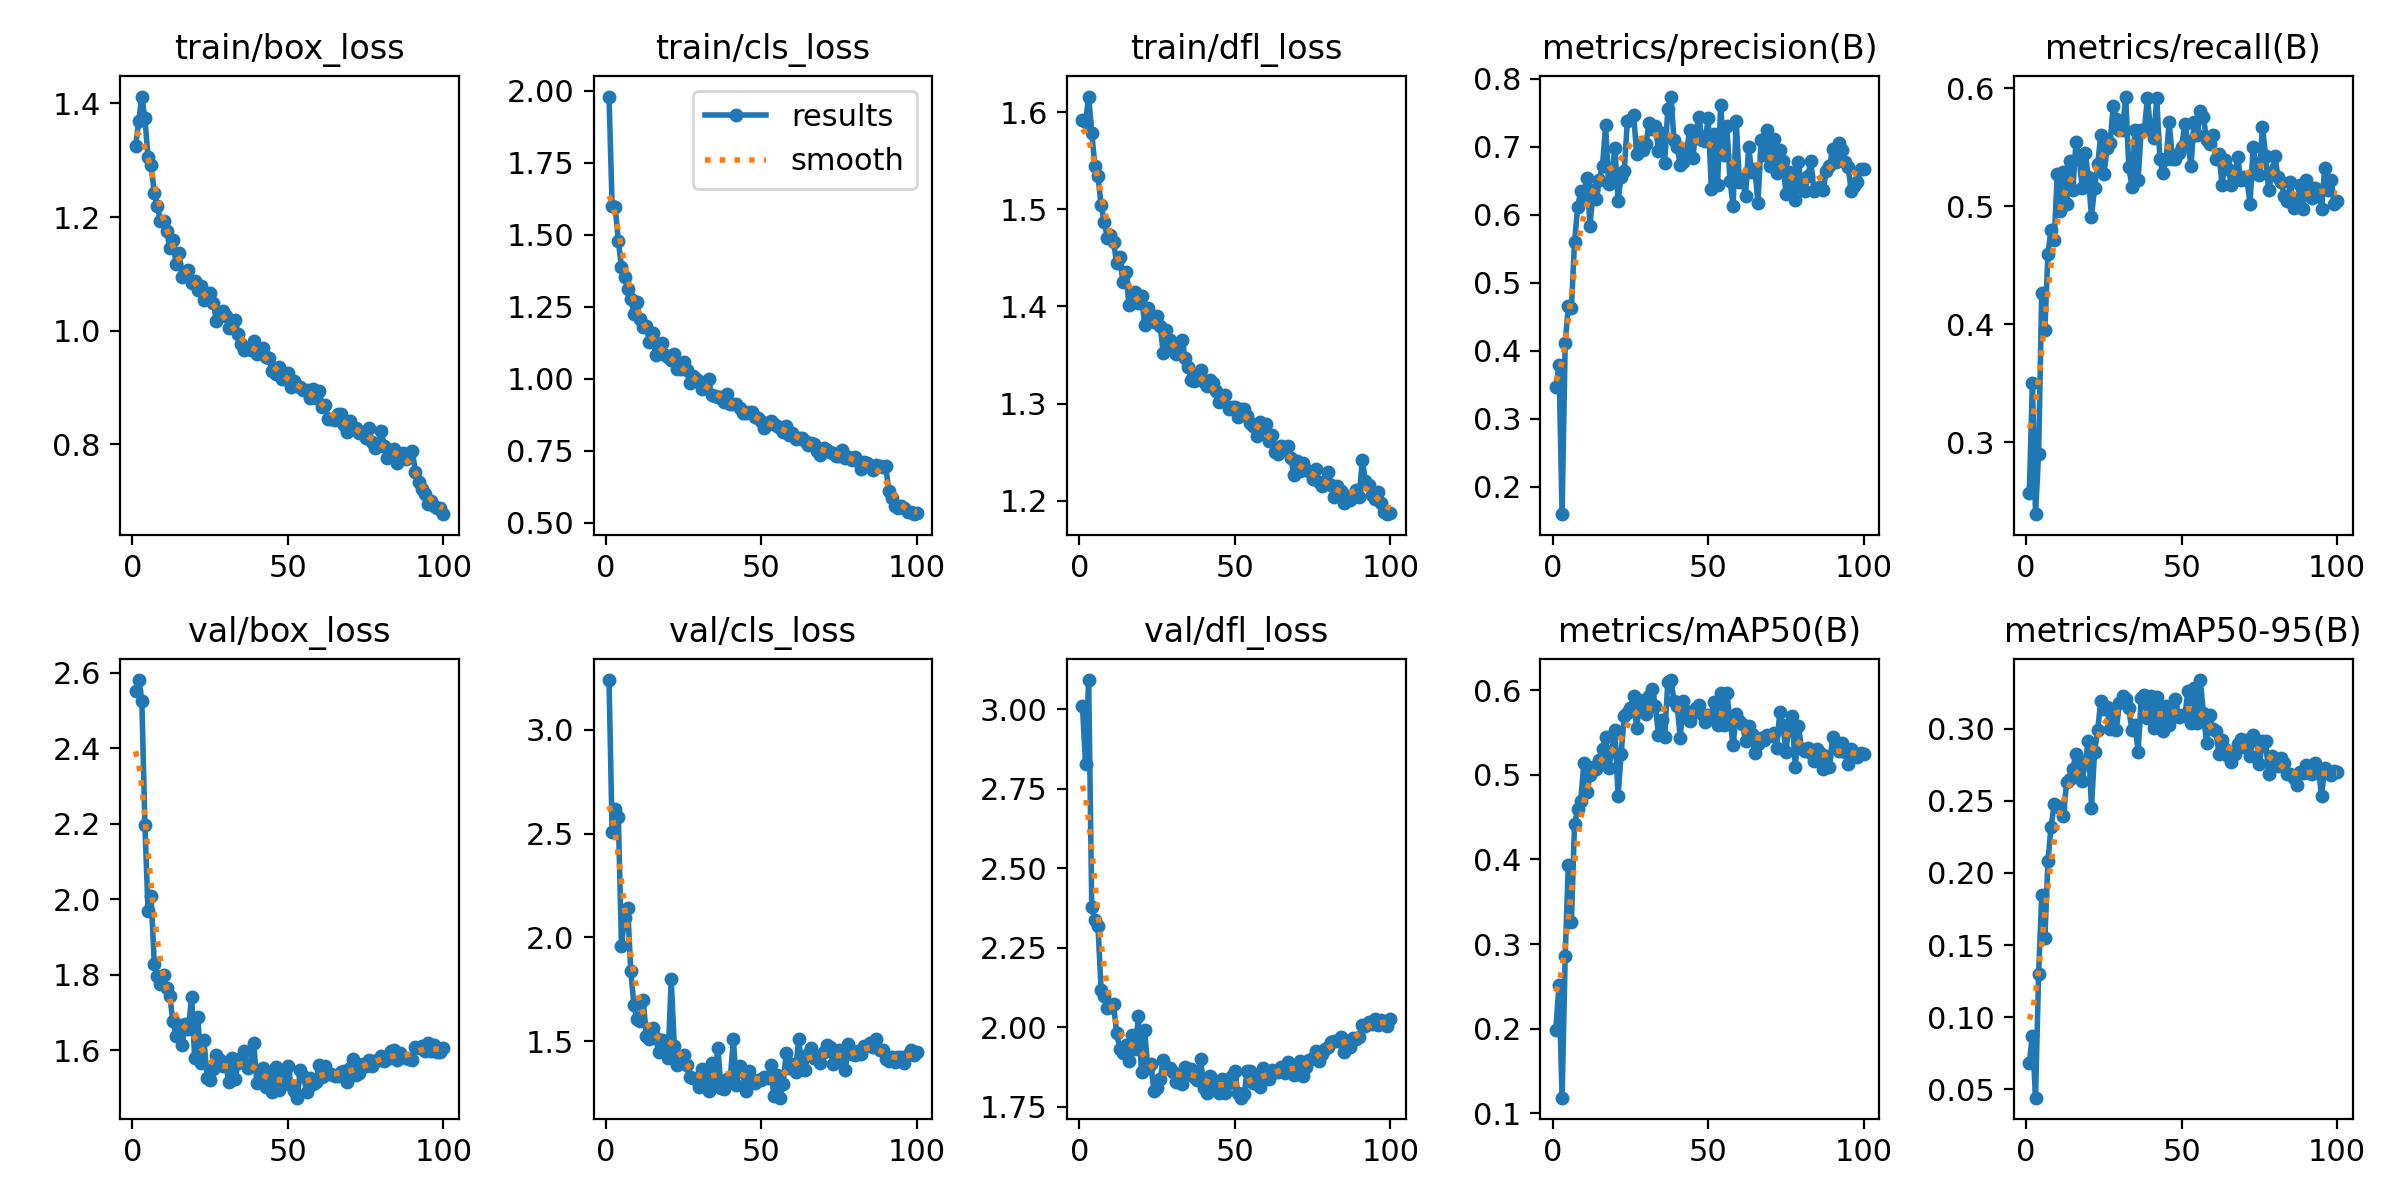

The data file committed next to this chart (first rows):
epoch, train/box_loss, train/cls_loss, train/dfl_loss, metrics/precision(B), metrics/recall(B), metrics/mAP50(B), metrics/mAP50-95(B), val/box_loss, val/cls_loss, val/dfl_loss, lr/pg0, lr/pg1, lr/pg2
1, 1.325, 1.98, 1.591, 0.347, 0.2574, 0.1987, 0.06831, 2.553, 3.239, 3.008, 0.0006597, 0.0006597, 0.0006597
2, 1.369, 1.601, 1.59, 0.3783, 0.3504, 0.2522, 0.08725, 2.581, 2.507, 2.827, 0.001313, 0.001313, 0.001313
3, 1.412, 1.595, 1.616, 0.1597, 0.2392, 0.1186, 0.04429, 2.526, 2.616, 3.091, 0.001954, 0.001954, 0.001954
4, 1.374, 1.479, 1.579, 0.4111, 0.2902, 0.2853, 0.1301, 2.197, 2.578, 2.377, 0.001941, 0.001941, 0.001941
5, 1.305, 1.388, 1.544, 0.4659, 0.4263, 0.3933, 0.1844, 1.969, 1.961, 2.338, 0.001921, 0.001921, 0.001921
6, 1.291, 1.352, 1.534, 0.4624, 0.3951, 0.3257, 0.1547, 2.008, 2.092, 2.317, 0.001901, 0.001901, 0.001901
7, 1.243, 1.313, 1.504, 0.5599, 0.4598, 0.4417, 0.2082, 1.83, 2.144, 2.118, 0.001881, 0.001881, 0.001881
8, 1.22, 1.277, 1.487, 0.6109, 0.4799, 0.4597, 0.2321, 1.798, 1.838, 2.099, 0.001861, 0.001861, 0.001861
9, 1.192, 1.226, 1.471, 0.6354, 0.471, 0.4691, 0.2475, 1.777, 1.677, 2.059, 0.001842, 0.001842, 0.001842
10, 1.193, 1.265, 1.473, 0.6278, 0.5271, 0.5137, 0.2462, 1.8, 1.607, 2.063, 0.001822, 0.001822, 0.001822
11, 1.176, 1.207, 1.466, 0.6534, 0.4955, 0.4791, 0.2448, 1.764, 1.597, 2.072, 0.001802, 0.001802, 0.001802
12, 1.145, 1.178, 1.444, 0.584, 0.529, 0.4998, 0.2395, 1.743, 1.697, 1.981, 0.001782, 0.001782, 0.001782
13, 1.16, 1.183, 1.451, 0.6365, 0.5022, 0.5091, 0.2629, 1.678, 1.527, 1.933, 0.001762, 0.001762, 0.001762
14, 1.118, 1.127, 1.425, 0.6236, 0.538, 0.5062, 0.2649, 1.639, 1.513, 1.918, 0.001743, 0.001743, 0.001743
15, 1.137, 1.157, 1.435, 0.6515, 0.5133, 0.5177, 0.272, 1.668, 1.562, 1.943, 0.001723, 0.001723, 0.001723
16, 1.094, 1.083, 1.402, 0.6723, 0.5541, 0.53, 0.2823, 1.615, 1.514, 1.895, 0.001703, 0.001703, 0.001703
17, 1.103, 1.098, 1.411, 0.7311, 0.5424, 0.5442, 0.2709, 1.671, 1.45, 1.975, 0.001683, 0.001683, 0.001683
18, 1.107, 1.123, 1.415, 0.6449, 0.5156, 0.5081, 0.264, 1.656, 1.507, 1.932, 0.001663, 0.001663, 0.001663
19, 1.084, 1.082, 1.404, 0.66, 0.5446, 0.5282, 0.2769, 1.742, 1.457, 2.034, 0.001644, 0.001644, 0.001644
20, 1.087, 1.074, 1.41, 0.6976, 0.5245, 0.5525, 0.2915, 1.58, 1.421, 1.858, 0.001624, 0.001624, 0.001624
21, 1.072, 1.063, 1.381, 0.6205, 0.4911, 0.4743, 0.2453, 1.689, 1.8, 1.993, 0.001604, 0.001604, 0.001604
22, 1.078, 1.085, 1.398, 0.656, 0.5156, 0.525, 0.284, 1.566, 1.48, 1.871, 0.001584, 0.001584, 0.001584
23, 1.054, 1.035, 1.391, 0.6649, 0.5357, 0.5694, 0.2991, 1.627, 1.386, 1.883, 0.001564, 0.001564, 0.001564
24, 1.057, 1.032, 1.384, 0.7383, 0.5603, 0.5733, 0.3191, 1.527, 1.427, 1.8, 0.001545, 0.001545, 0.001545
25, 1.067, 1.058, 1.391, 0.7399, 0.527, 0.5791, 0.3137, 1.521, 1.436, 1.808, 0.001525, 0.001525, 0.001525
26, 1.048, 1.029, 1.38, 0.7471, 0.5491, 0.5931, 0.3146, 1.552, 1.384, 1.838, 0.001505, 0.001505, 0.001505
27, 1.018, 0.9845, 1.352, 0.689, 0.5538, 0.555, 0.2999, 1.588, 1.33, 1.898, 0.001485, 0.001485, 0.001485
28, 1.031, 1.008, 1.376, 0.7022, 0.5848, 0.5882, 0.3138, 1.575, 1.321, 1.87, 0.001465, 0.001465, 0.001465
29, 1.034, 1, 1.365, 0.6945, 0.5737, 0.5769, 0.2993, 1.56, 1.317, 1.87, 0.001446, 0.001446, 0.001446
30, 1.025, 0.9913, 1.358, 0.7045, 0.5641, 0.5719, 0.3178, 1.562, 1.283, 1.859, 0.001426, 0.001426, 0.001426
31, 1.004, 0.9627, 1.351, 0.7352, 0.5647, 0.5928, 0.3228, 1.517, 1.369, 1.829, 0.001406, 0.001406, 0.001406
32, 1.012, 0.9851, 1.359, 0.7265, 0.5928, 0.6012, 0.3206, 1.581, 1.325, 1.843, 0.001386, 0.001386, 0.001386
33, 1.018, 0.9988, 1.366, 0.73, 0.5335, 0.5811, 0.3143, 1.525, 1.263, 1.822, 0.001366, 0.001366, 0.001366
34, 0.994, 0.9418, 1.347, 0.6939, 0.5162, 0.547, 0.2987, 1.567, 1.394, 1.875, 0.001347, 0.001347, 0.001347
35, 0.9768, 0.9394, 1.337, 0.7207, 0.5644, 0.5646, 0.3025, 1.581, 1.303, 1.853, 0.001327, 0.001327, 0.001327
36, 0.9661, 0.9377, 1.324, 0.6766, 0.5223, 0.5449, 0.2838, 1.599, 1.469, 1.87, 0.001307, 0.001307, 0.001307
37, 0.9688, 0.9355, 1.323, 0.7558, 0.5647, 0.6101, 0.3213, 1.554, 1.276, 1.844, 0.001287, 0.001287, 0.001287
38, 0.9662, 0.9201, 1.328, 0.7737, 0.5646, 0.6118, 0.3234, 1.56, 1.271, 1.833, 0.001267, 0.001267, 0.001267
39, 0.9814, 0.9459, 1.335, 0.7095, 0.5915, 0.5873, 0.3074, 1.619, 1.321, 1.9, 0.001248, 0.001248, 0.001248
40, 0.9591, 0.9117, 1.323, 0.6991, 0.5647, 0.5814, 0.3222, 1.514, 1.323, 1.81, 0.001228, 0.001228, 0.001228
41, 0.9651, 0.9127, 1.318, 0.6736, 0.5574, 0.5438, 0.3004, 1.518, 1.509, 1.792, 0.001208, 0.001208, 0.001208
42, 0.9702, 0.9105, 1.324, 0.6779, 0.5918, 0.5875, 0.3219, 1.554, 1.292, 1.846, 0.001188, 0.001188, 0.001188
43, 0.9528, 0.8979, 1.321, 0.6899, 0.5402, 0.5756, 0.303, 1.504, 1.383, 1.807, 0.001168, 0.001168, 0.001168
44, 0.9511, 0.8822, 1.313, 0.7244, 0.528, 0.563, 0.2984, 1.533, 1.352, 1.823, 0.001149, 0.001149, 0.001149
45, 0.9296, 0.8795, 1.301, 0.6827, 0.5402, 0.5729, 0.3159, 1.49, 1.262, 1.794, 0.001129, 0.001129, 0.001129
46, 0.9244, 0.8833, 1.304, 0.721, 0.5711, 0.5788, 0.3023, 1.556, 1.355, 1.837, 0.001109, 0.001109, 0.001109
47, 0.9359, 0.8843, 1.309, 0.744, 0.5402, 0.5827, 0.3155, 1.494, 1.313, 1.794, 0.001089, 0.001089, 0.001089
48, 0.9146, 0.868, 1.294, 0.7096, 0.5402, 0.5717, 0.3206, 1.51, 1.299, 1.824, 0.001069, 0.001069, 0.001069
49, 0.9155, 0.8617, 1.296, 0.7083, 0.5446, 0.5626, 0.3081, 1.54, 1.315, 1.848, 0.00105, 0.00105, 0.00105
50, 0.9255, 0.8523, 1.297, 0.7414, 0.5505, 0.5708, 0.3091, 1.56, 1.313, 1.861, 0.00103, 0.00103, 0.00103
51, 0.9011, 0.8281, 1.286, 0.6378, 0.5692, 0.5696, 0.3086, 1.509, 1.329, 1.792, 0.00101, 0.00101, 0.00101
52, 0.9119, 0.8434, 1.294, 0.7193, 0.5548, 0.5854, 0.3256, 1.493, 1.325, 1.778, 0.0009902, 0.0009902, 0.0009902
53, 0.9032, 0.8529, 1.294, 0.6443, 0.5337, 0.5591, 0.3036, 1.475, 1.386, 1.79, 0.0009704, 0.0009704, 0.0009704
54, 0.9003, 0.8421, 1.287, 0.7619, 0.5714, 0.5963, 0.3277, 1.547, 1.238, 1.863, 0.0009506, 0.0009506, 0.0009506
55, 0.8951, 0.8359, 1.28, 0.6877, 0.5603, 0.5582, 0.3038, 1.533, 1.34, 1.863, 0.0009308, 0.0009308, 0.0009308
56, 0.8952, 0.8289, 1.277, 0.7305, 0.5808, 0.5963, 0.3336, 1.491, 1.229, 1.824, 0.000911, 0.000911, 0.000911
57, 0.8812, 0.8136, 1.266, 0.6498, 0.5759, 0.5642, 0.3106, 1.528, 1.296, 1.851, 0.0008912, 0.0008912, 0.0008912
58, 0.8979, 0.8356, 1.281, 0.6131, 0.5558, 0.5349, 0.2899, 1.51, 1.446, 1.812, 0.0008714, 0.0008714, 0.0008714
59, 0.8811, 0.8051, 1.275, 0.7378, 0.5526, 0.5717, 0.3091, 1.517, 1.371, 1.87, 0.0008516, 0.0008516, 0.0008516
60, 0.8938, 0.8116, 1.279, 0.6485, 0.5601, 0.5629, 0.2995, 1.561, 1.391, 1.847, 0.0008318, 0.0008318, 0.0008318
... 40 more rows
